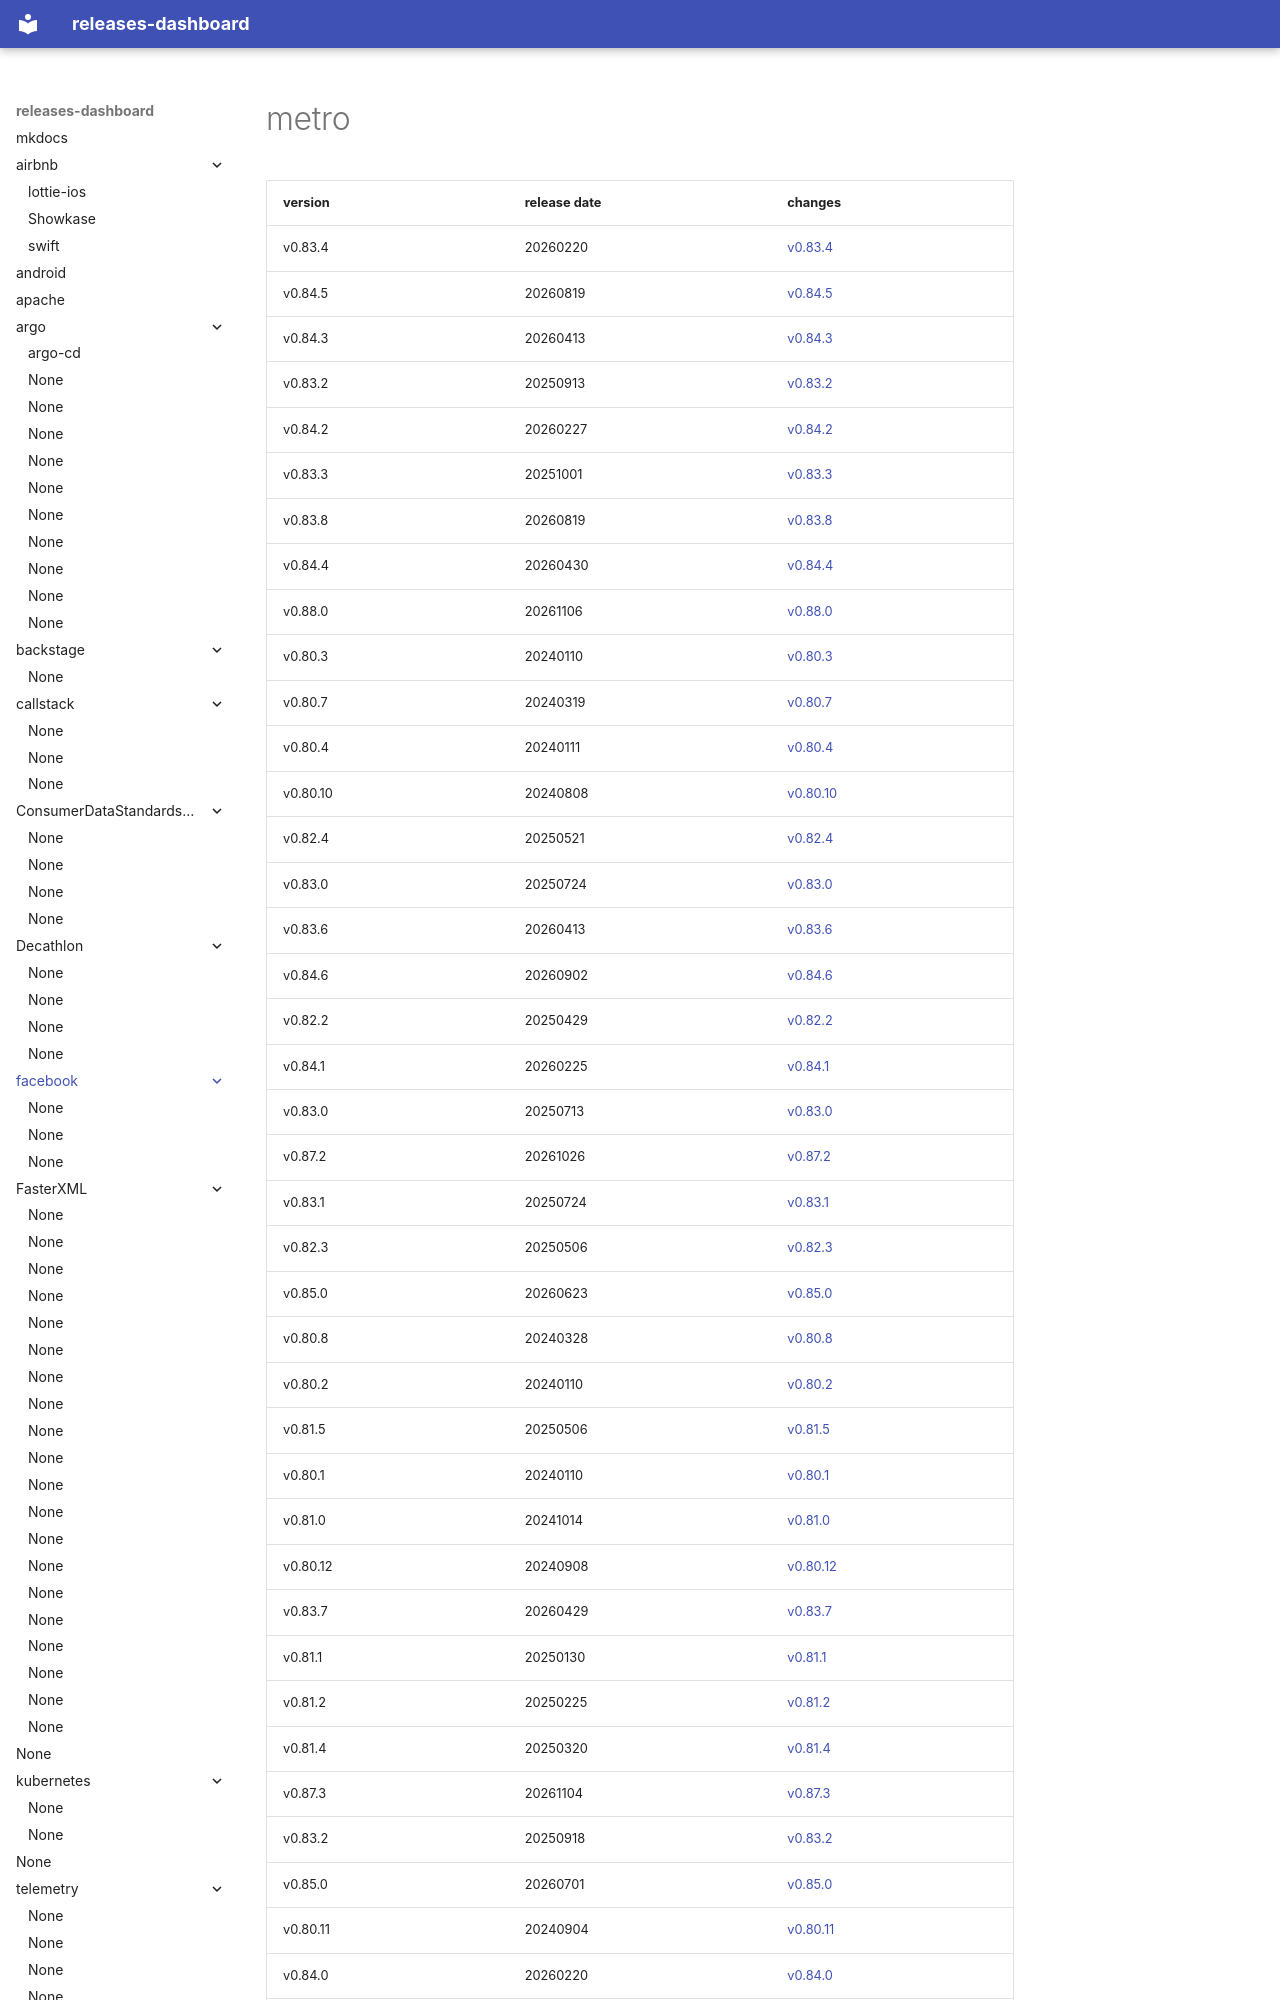

repository: rock-hu/releases-dashboard · page: facebook/metro/index.html · generator: mkdocs

# metro	


|version|release date|changes|
|---|---|---|
|v0.83.4|20260220|[v0.83.4](./v0.83.4-20260220.md)|
|v0.84.5|20260819|[v0.84.5](./v0.84.5-20260819.md)|
|v0.84.3|20260413|[v0.84.3](./v0.84.3-20260413.md)|
|v0.83.2|20250913|[v0.83.2](./v0.83.2-20250913.md)|
|v0.84.2|20260227|[v0.84.2](./v0.84.2-20260227.md)|
|v0.83.3|20251001|[v0.83.3](./v0.83.3-20251001.md)|
|v0.83.8|20260819|[v0.83.8](./v0.83.8-20260819.md)|
|v0.84.4|20260430|[v0.84.4](./v0.84.4-20260430.md)|
|v0.88.0|20261106|[v0.88.0](./v0.88.0-20261106.md)|
|v0.80.3|20240110|[v0.80.3](./v0.80.3-20240110.md)|
|v0.80.7|20240319|[v0.80.7](./v0.80.7-20240319.md)|
|v0.80.4|20240111|[v0.80.4](./v0.80.4-20240111.md)|
|v0.80.10|20240808|[v0.80.10](./v0.80.10-20240808.md)|
|v0.82.4|20250521|[v0.82.4](./v0.82.4-20250521.md)|
|v0.83.0|20250724|[v0.83.0](./v0.83.0-20250724.md)|
|v0.83.6|20260413|[v0.83.6](./v0.8
